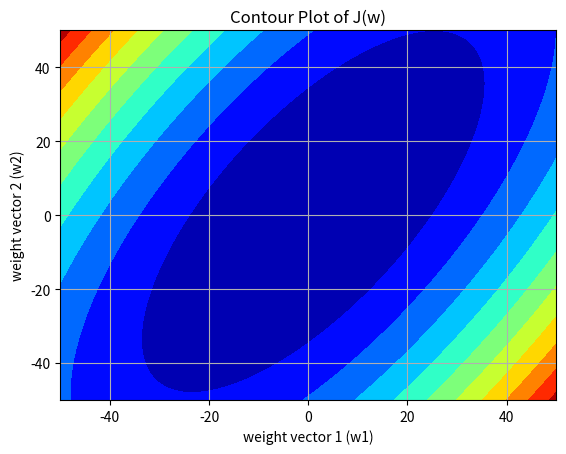

The script that saved this image:
import numpy as np
import matplotlib.pyplot as plt
import math

# Initialise a rnge between -50, 50
# x = np.arange(-50, 50, 2)
# y = np.arange(-50, 50, 2)
x = np.linspace(-50.0, 50.0, 100)
y = np.linspace(-50.0, 50.0, 100)

# Creating a meshgrid to  convert x and y from 
# ( 1 X 100 ) vector to ( 100 X 100 ) matrix.
[X, Y] = np.meshgrid(x, y) 

# Initialising the cost function given 
cost_fn = ((1/2)*((np.array(Y - X) ** 2) + (1 - X) ** 2))

figs, axes = plt.subplots(1, 1)
axes.set_title('Contour Plot of J(w)') 
axes.set_xlabel('weight vector 1 (w1)') 
axes.set_ylabel('weight vector 2 (w2)') 
axes.contourf(X, Y, cost_fn, 10, cmap = 'jet') 
axes.grid(True)
plt.show()

# Reference: http://www.adeveloperdiary.com/data-science/how-to-visualize-gradient-descent-using-contour-plot-in-python/